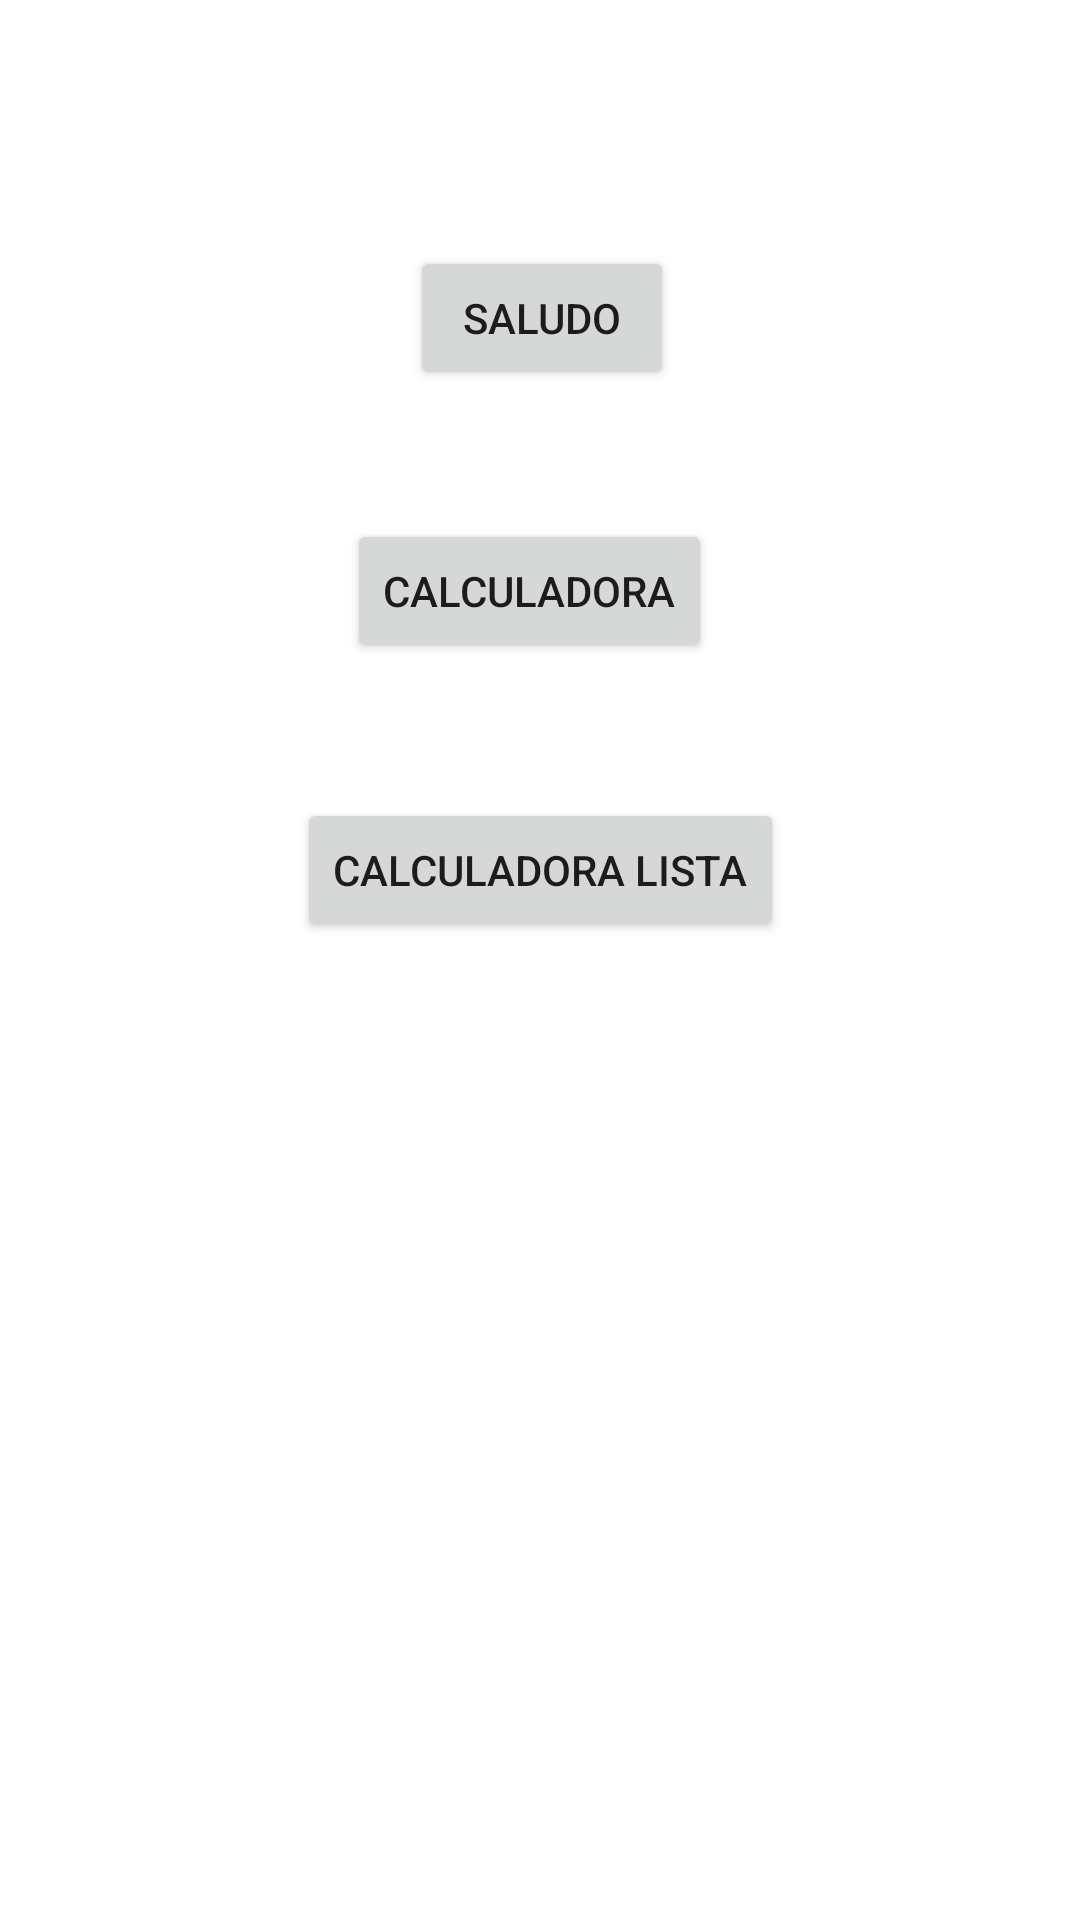

Here is an Android app screen rendered from its layout file. Give the layout XML and the strings, colors and styles it references.
<!-- AndroidManifest.xml: application theme Theme.PrimerApp -->
<!-- res/layout/activity_index.xml -->
<?xml version="1.0" encoding="utf-8"?>
<androidx.constraintlayout.widget.ConstraintLayout xmlns:android="http://schemas.android.com/apk/res/android"
    xmlns:app="http://schemas.android.com/apk/res-auto"
    xmlns:tools="http://schemas.android.com/tools"
    android:layout_width="match_parent"
    android:layout_height="match_parent"
    tools:context=".IndexActivity">

    <Button
        android:id="@+id/btnSaludo"
        android:layout_width="wrap_content"
        android:layout_height="wrap_content"
        android:layout_marginStart="21dp"
        android:layout_marginTop="82dp"
        android:onClick="saludo"
        android:text="Saludo"
        app:layout_constraintStart_toStartOf="@+id/btnCalculadora"
        app:layout_constraintTop_toTopOf="parent" />

    <Button
        android:id="@+id/btnCalculadora"
        android:layout_width="wrap_content"
        android:layout_height="wrap_content"
        android:layout_marginTop="43dp"
        android:layout_marginEnd="24dp"
        android:onClick="calculadora"
        android:text="Calculadora"
        app:layout_constraintEnd_toEndOf="@+id/btnCaculadoraLista"
        app:layout_constraintTop_toBottomOf="@+id/btnSaludo" />

    <Button
        android:id="@+id/btnCaculadoraLista"
        android:layout_width="wrap_content"
        android:layout_height="wrap_content"
        android:layout_marginTop="45dp"
        android:onClick="calculadoraLista"
        android:text="Calculadora Lista"
        app:layout_constraintEnd_toEndOf="parent"
        app:layout_constraintStart_toStartOf="parent"
        app:layout_constraintTop_toBottomOf="@+id/btnCalculadora" />
</androidx.constraintlayout.widget.ConstraintLayout>
<!-- resources referenced by this layout -->
<resources>
  <style name="Theme.PrimerApp" parent="Theme.MaterialComponents.DayNight.DarkActionBar">
          
          <item name="colorPrimary">@color/black</item>
          <item name="colorPrimaryVariant">@color/purple_700</item>
          <item name="colorOnPrimary">@color/white</item>
          
          <item name="colorSecondary">@color/teal_200</item>
          <item name="colorSecondaryVariant">@color/teal_700</item>
          <item name="colorOnSecondary">@color/black</item>
          
          <item name="android:statusBarColor">?attr/colorPrimaryVariant</item>
          
      </style>
  <!-- not gathered from this repository: default colours our renderer supplied (Android Studio template values) -->
  <color name="purple_700">#FF3700B3</color>
  <color name="teal_200">#FF03DAC5</color>
  <color name="teal_700">#FF018786</color>
  <color name="black">#FF000000</color>
  <color name="white">#FFFFFFFF</color>
</resources>
